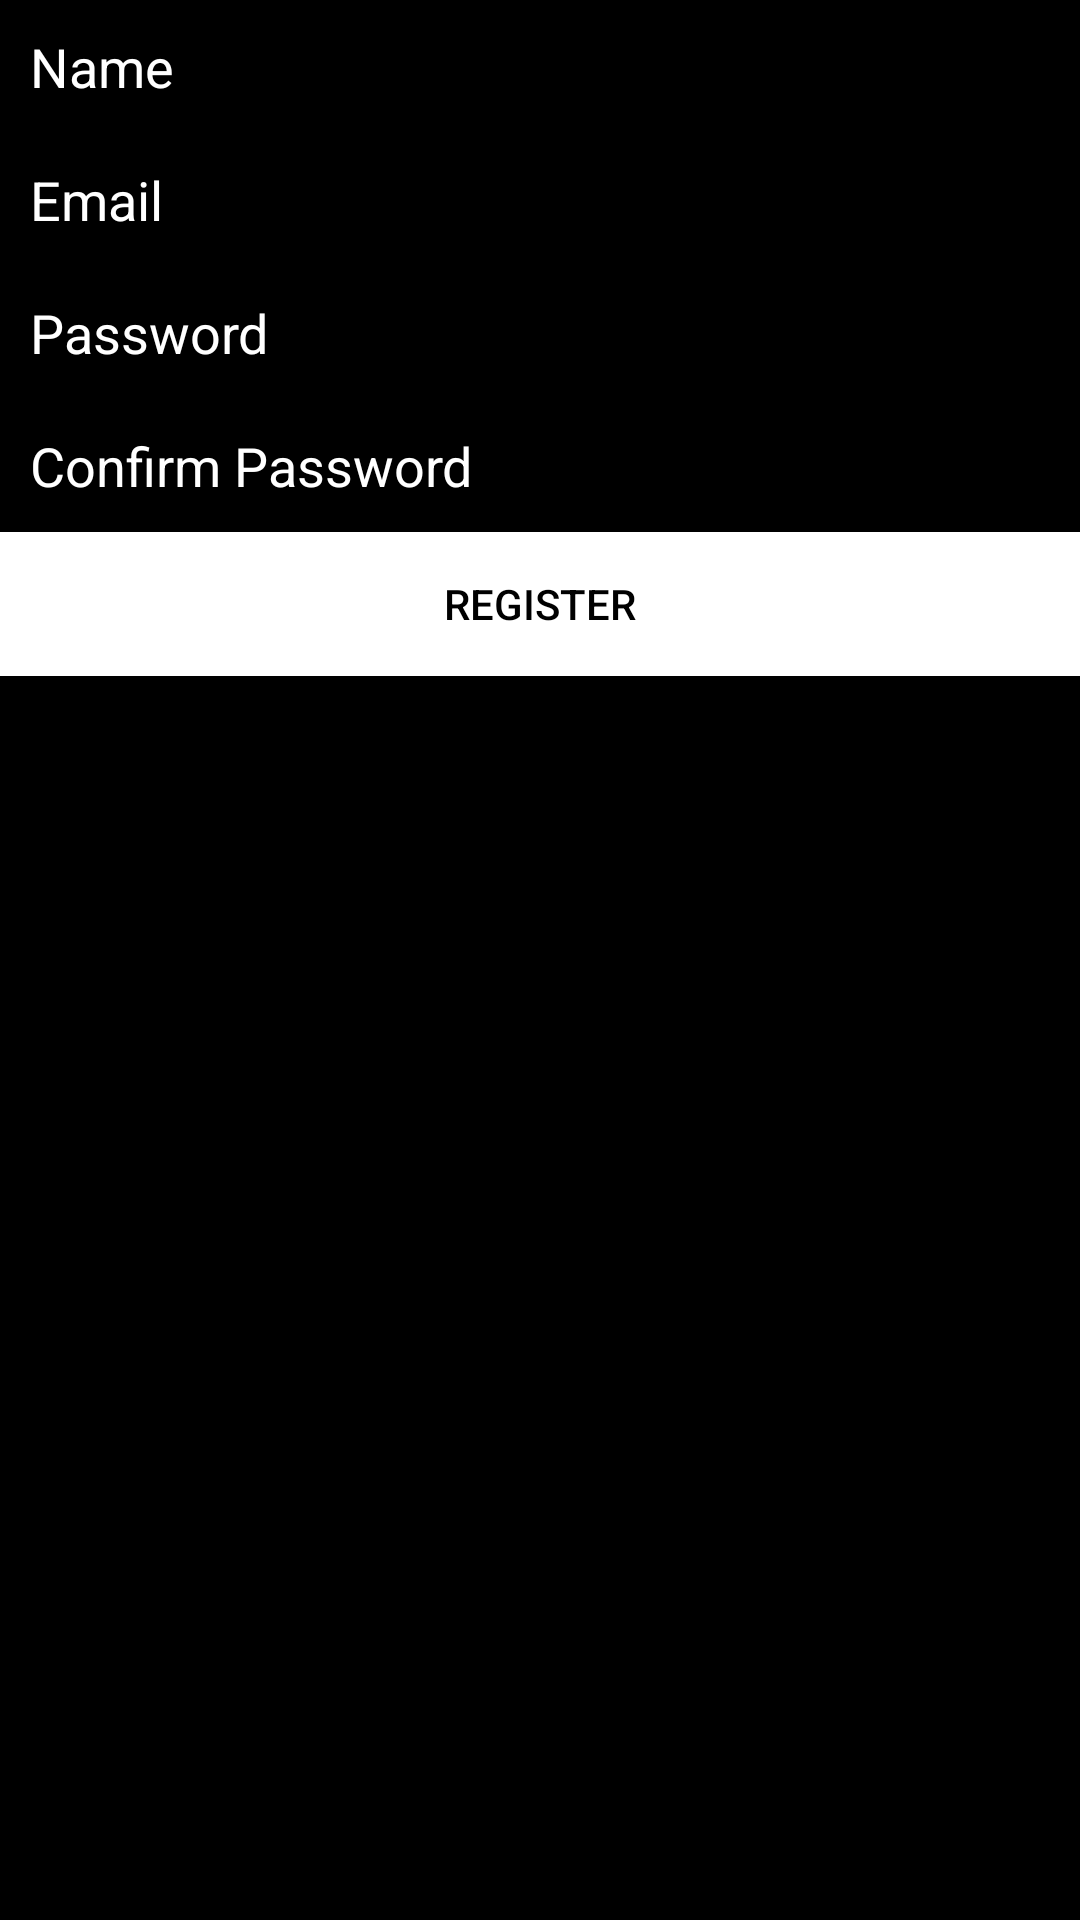

Android layout source for this screen:
<!-- AndroidManifest.xml: application theme Theme.CoLife -->
<!-- res/layout/activity_user_register.xml -->
<LinearLayout android:layout_height="match_parent"
    android:layout_width="match_parent"
    android:orientation="vertical"
    android:background="@color/black"
    xmlns:android="http://schemas.android.com/apk/res/android">
    <EditText
        android:layout_width="match_parent"
        android:layout_height="wrap_content"
        android:hint="Name"
        android:textColorHint="@color/white"
        android:padding="10dp"
        android:textColor="@color/white"
        android:id="@+id/nameuser">
    </EditText>

    <EditText
        android:layout_width="match_parent"
        android:layout_height="wrap_content"
        android:hint="Email"
        android:textColorHint="@color/white"
        android:padding="10dp"
        android:textColor="@color/white"
        android:id="@+id/emailuser">
    </EditText>

    <EditText
        android:layout_width="match_parent"
        android:layout_height="wrap_content"
        android:hint="Password"
        android:textColorHint="@color/white"
        android:inputType="textPassword"
        android:padding="10dp"
        android:textColor="@color/white"
        android:id="@+id/passuser">
    </EditText>

    <EditText
        android:layout_width="match_parent"
        android:layout_height="wrap_content"
        android:hint="Confirm Password"
        android:textColorHint="@color/white"
        android:inputType="textPassword"
        android:padding="10dp"
        android:textColor="@color/white"
        android:id="@+id/passconfuser">
    </EditText>

    <androidx.appcompat.widget.AppCompatButton
        android:layout_width="match_parent"
        android:layout_height="wrap_content"
        android:padding="10dp"
        android:background="@color/white"
        android:textColor="@color/black"
        android:id="@+id/regbutuser"
        android:text="Register">
    </androidx.appcompat.widget.AppCompatButton>

</LinearLayout>
<!-- resources referenced by this layout -->
<resources>
  <style name="Theme.CoLife" parent="Theme.MaterialComponents.DayNight.DarkActionBar">
          
          <item name="colorPrimary">@color/purple_500</item>
          <item name="colorPrimaryVariant">@color/purple_700</item>
          <item name="colorOnPrimary">@color/white</item>
          
          <item name="colorSecondary">@color/teal_200</item>
          <item name="colorSecondaryVariant">@color/teal_700</item>
          <item name="colorOnSecondary">@color/black</item>
          
          <item name="android:statusBarColor" tools:targetApi="l">?attr/colorPrimaryVariant</item>
          
      </style>
  <!-- not gathered from this repository: default colours our renderer supplied (Android Studio template values) -->
  <color name="purple_500">#FF6200EE</color>
  <color name="purple_700">#FF3700B3</color>
  <color name="teal_200">#FF03DAC5</color>
  <color name="teal_700">#FF018786</color>
  <color name="black">#FF000000</color>
  <color name="white">#FFFFFFFF</color>
</resources>
